Run: headless pygame with SDL's dummy video driver; simulated clock (each Clock.tick advances the game by its frame time, no real sleeping); random seed 0; keys injected as events and as key.get_pressed() state; no mouse input.
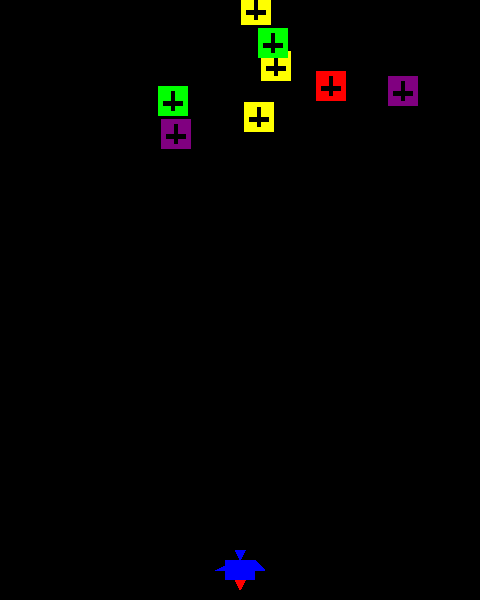
Frame 1 of 4 · flips 1–60 · no input
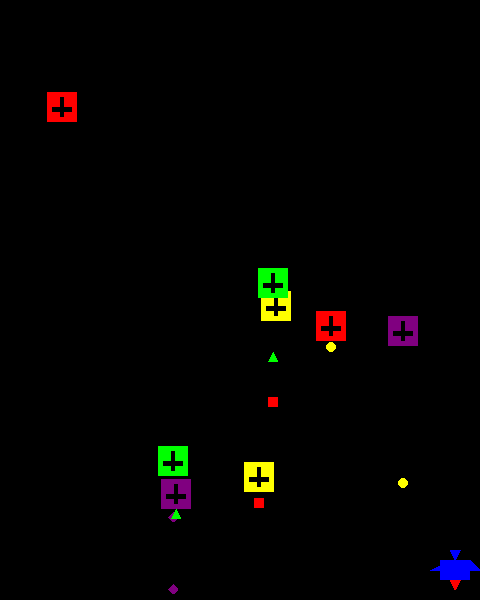
Frame 2 of 4 · flips 61–180 · tapped SPACE, RETURN · held RIGHT (→), D
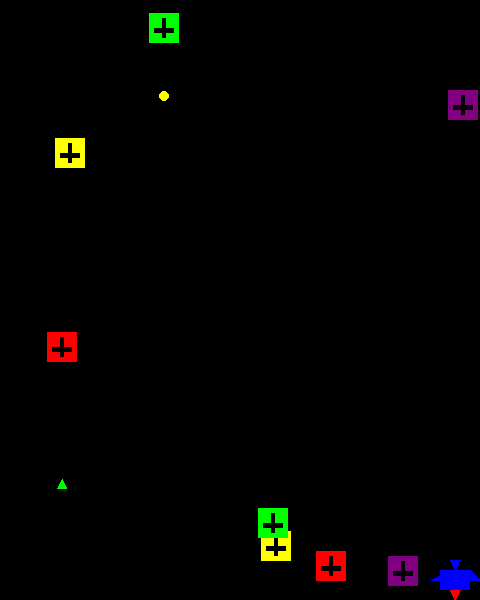
Frame 3 of 4 · flips 181–300 · held DOWN (↓), S
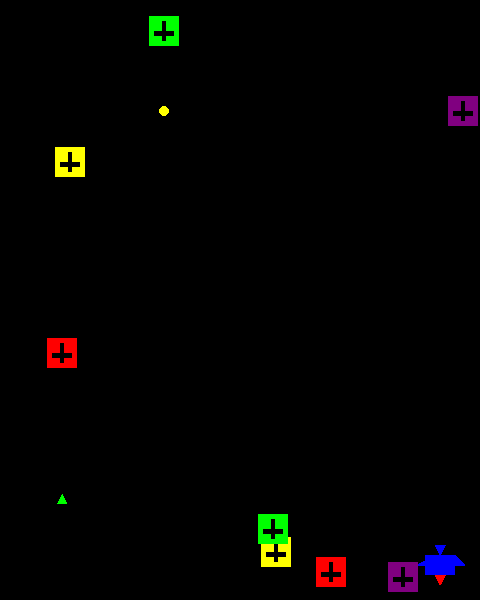
Frame 4 of 4 · flips 301–420 · held LEFT (←), A, UP (↑), W

The pygame program that drew these frames:

import pygame
import sys
import random
import os

# 파이게임 초기화
pygame.init()

# 화면 설정
WIDTH, HEIGHT = 480, 600
screen = pygame.display.set_mode((WIDTH, HEIGHT))
pygame.display.set_caption("1945 슈팅 게임")

# 색상 정의
BLACK = (0, 0, 0)
WHITE = (255, 255, 255)
RED = (255, 0, 0)
BLUE = (0, 0, 255)
GREEN = (0, 255, 0)
YELLOW = (255, 255, 0)
PURPLE = (128, 0, 128)

# 게임 클래스 및 함수
class Player(pygame.sprite.Sprite):
    def __init__(self):
        super().__init__()
        # 비행기 모양 그리기
        self.image = pygame.Surface((50, 40), pygame.SRCALPHA)
        # 비행기 몸체
        pygame.draw.rect(self.image, BLUE, (10, 10, 30, 20))
        # 비행기 날개
        pygame.draw.polygon(self.image, BLUE, [(0, 20), (10, 20), (10, 10), (20, 10)])
        pygame.draw.polygon(self.image, BLUE, [(40, 10), (40, 20), (50, 20), (40, 10)])
        # 비행기 꼬리
        pygame.draw.polygon(self.image, BLUE, [(20, 0), (30, 0), (25, 10)])
        # 비행기 엔진 불꽃
        pygame.draw.polygon(self.image, RED, [(20, 30), (30, 30), (25, 40)])
        
        self.rect = self.image.get_rect()
        self.rect.centerx = WIDTH // 2
        self.rect.bottom = HEIGHT - 10
        self.speed = 5
        
    def update(self):
        keys = pygame.key.get_pressed()
        if keys[pygame.K_LEFT] and self.rect.left > 0:
            self.rect.x -= self.speed
        if keys[pygame.K_RIGHT] and self.rect.right < WIDTH:
            self.rect.x += self.speed
        if keys[pygame.K_UP] and self.rect.top > 0:
            self.rect.y -= self.speed
        if keys[pygame.K_DOWN] and self.rect.bottom < HEIGHT:
            self.rect.y += self.speed
            
    def shoot(self):
        bullet = Bullet(self.rect.centerx, self.rect.top)
        all_sprites.add(bullet)
        bullets.add(bullet)

class Enemy(pygame.sprite.Sprite):
    def __init__(self):
        super().__init__()
        self.image = pygame.Surface((30, 30), pygame.SRCALPHA)
        self.color = random.choice([RED, GREEN, YELLOW, PURPLE])
        pygame.draw.rect(self.image, self.color, (0, 0, 30, 30))
        
        # 적 비행기 디테일 추가
        pygame.draw.rect(self.image, BLACK, (5, 15, 20, 5))
        pygame.draw.rect(self.image, BLACK, (13, 5, 4, 20))
        
        self.rect = self.image.get_rect()
        self.rect.x = random.randrange(WIDTH - self.rect.width)
        self.rect.y = random.randrange(-100, -40)
        self.speedy = random.randrange(1, 4)
        self.shoot_delay = random.randrange(1000, 3000)
        self.last_shot = pygame.time.get_ticks()
        
    def update(self):
        self.rect.y += self.speedy
        if self.rect.top > HEIGHT:
            self.rect.x = random.randrange(WIDTH - self.rect.width)
            self.rect.y = random.randrange(-100, -40)
            self.speedy = random.randrange(1, 4)
            
        # 적 총알 발사
        now = pygame.time.get_ticks()
        if now - self.last_shot > self.shoot_delay:
            self.last_shot = now
            self.shoot()
            
    def shoot(self):
        bullet_type = random.randint(0, 3)  # 0: 원형, 1: 삼각형, 2: 사각형, 3: 다이아몬드
        enemy_bullet = EnemyBullet(self.rect.centerx, self.rect.bottom, bullet_type)
        all_sprites.add(enemy_bullet)
        enemy_bullets.add(enemy_bullet)

class Bullet(pygame.sprite.Sprite):
    def __init__(self, x, y):
        super().__init__()
        self.image = pygame.Surface((5, 10), pygame.SRCALPHA)
        pygame.draw.rect(self.image, WHITE, (0, 0, 5, 10))
        self.rect = self.image.get_rect()
        self.rect.centerx = x
        self.rect.bottom = y
        self.speedy = -10
        
    def update(self):
        self.rect.y += self.speedy
        if self.rect.bottom < 0:
            self.kill()

class EnemyBullet(pygame.sprite.Sprite):
    def __init__(self, x, y, bullet_type):
        super().__init__()
        self.image = pygame.Surface((10, 10), pygame.SRCALPHA)
        self.bullet_type = bullet_type
        
        if bullet_type == 0:  # 원형
            pygame.draw.circle(self.image, YELLOW, (5, 5), 5)
        elif bullet_type == 1:  # 삼각형
            pygame.draw.polygon(self.image, GREEN, [(5, 0), (0, 10), (10, 10)])
        elif bullet_type == 2:  # 사각형
            pygame.draw.rect(self.image, RED, (0, 0, 10, 10))
        else:  # 다이아몬드
            pygame.draw.polygon(self.image, PURPLE, [(5, 0), (10, 5), (5, 10), (0, 5)])
            
        self.rect = self.image.get_rect()
        self.rect.centerx = x
        self.rect.top = y
        self.speedy = random.randrange(3, 6)
        
    def update(self):
        self.rect.y += self.speedy
        if self.rect.top > HEIGHT:
            self.kill()

# 스프라이트 그룹 생성
all_sprites = pygame.sprite.Group()
enemies = pygame.sprite.Group()
bullets = pygame.sprite.Group()
enemy_bullets = pygame.sprite.Group()

# 플레이어 생성
player = Player()
all_sprites.add(player)

# 적 생성
for i in range(8):
    enemy = Enemy()
    all_sprites.add(enemy)
    enemies.add(enemy)

# 게임 루프
clock = pygame.time.Clock()
running = True

while running:
    # 프레임 설정
    clock.tick(60)
    
    # 이벤트 처리
    for event in pygame.event.get():
        if event.type == pygame.QUIT:
            running = False
        elif event.type == pygame.KEYDOWN:
            if event.key == pygame.K_SPACE:
                player.shoot()
    
    # 업데이트
    all_sprites.update()
    
    # 충돌 체크 (총알과 적)
    hits = pygame.sprite.groupcollide(bullets, enemies, True, True)
    for hit in hits:
        enemy = Enemy()
        all_sprites.add(enemy)
        enemies.add(enemy)
    
    # 충돌 체크 (플레이어와 적)
    hits = pygame.sprite.spritecollide(player, enemies, False)
    if hits:
        running = False
        
    # 충돌 체크 (플레이어와 적 총알)
    hits = pygame.sprite.spritecollide(player, enemy_bullets, True)
    if hits:
        running = False
    
    # 화면 그리기
    screen.fill(BLACK)
    all_sprites.draw(screen)
    
    # 화면 업데이트
    pygame.display.flip()

# 게임 종료
pygame.quit()
sys.exit()
